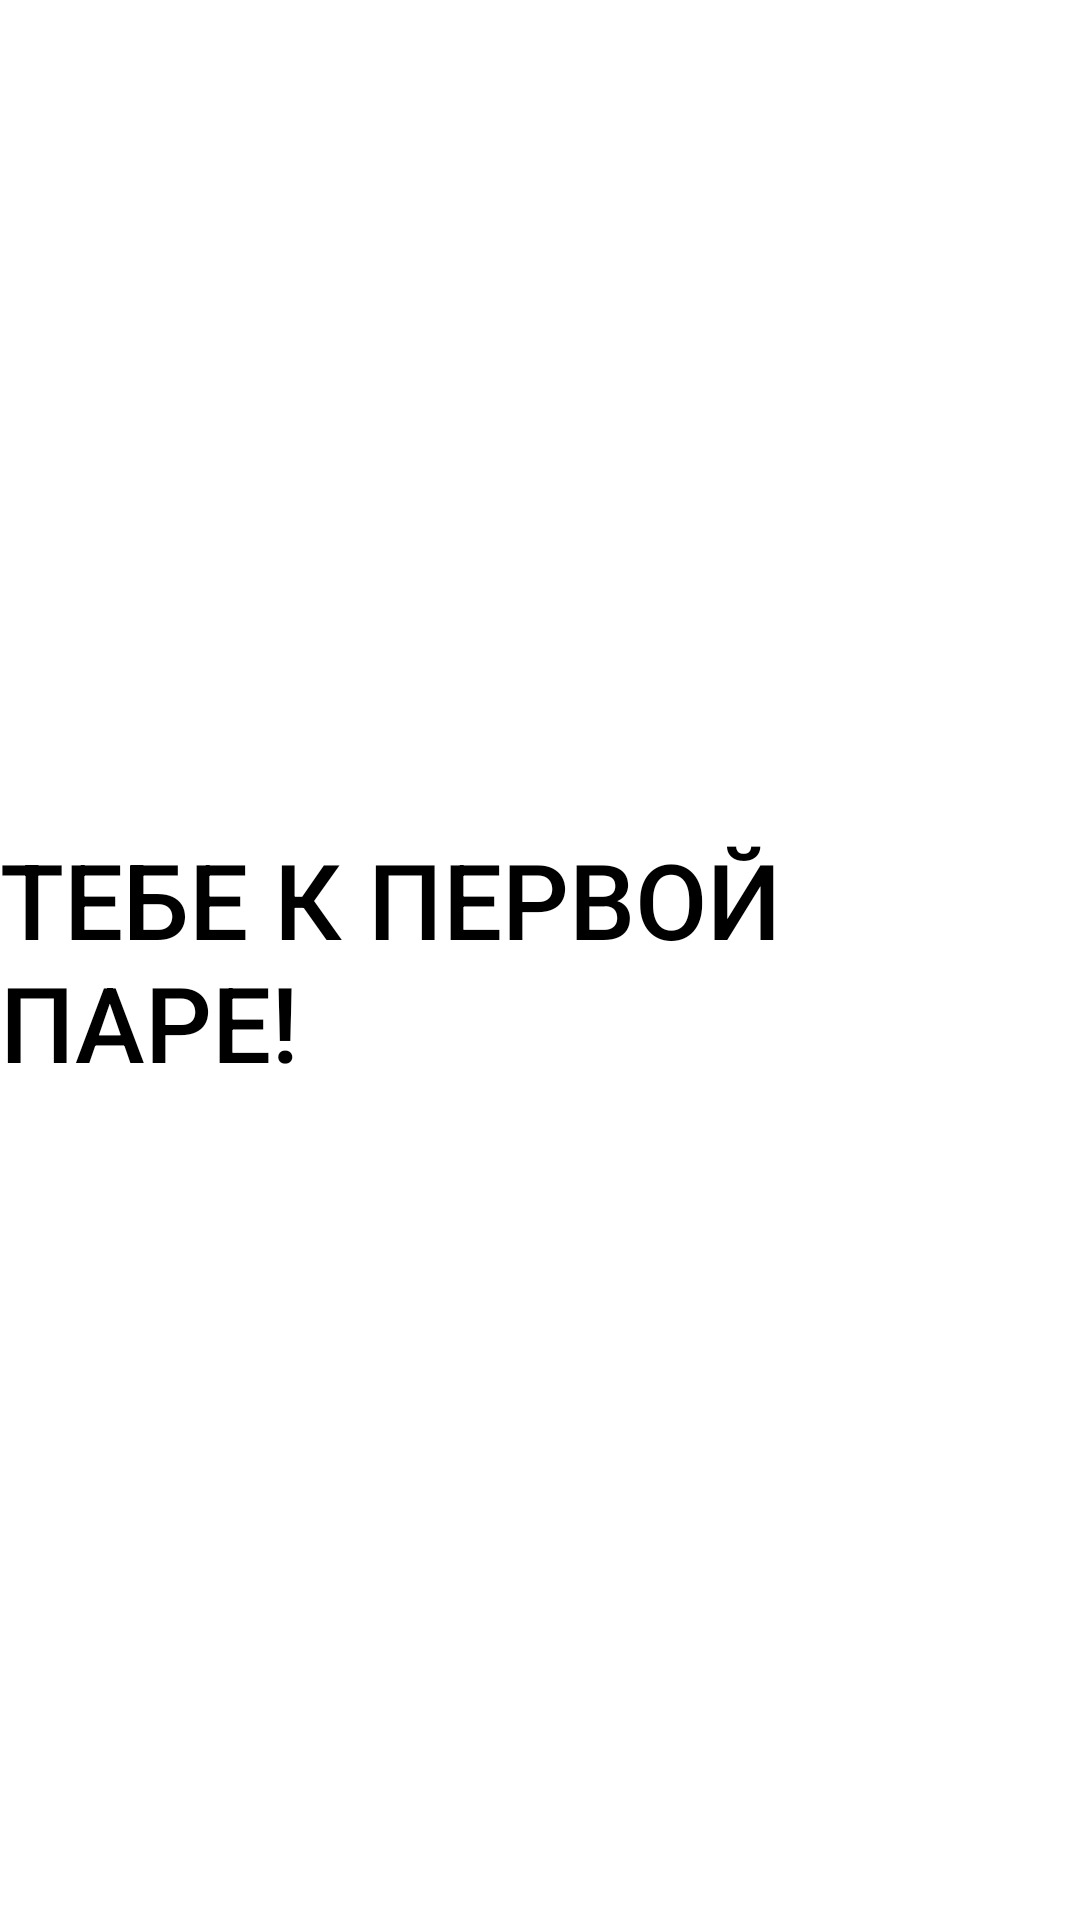

Here is an Android app screen rendered from its layout file. Give the layout XML and the strings, colors and styles it references.
<!-- AndroidManifest.xml: application theme Theme.AndroidLab2022 -->
<!-- res/layout/activity_second.xml -->
<?xml version="1.0" encoding="utf-8"?>
<androidx.constraintlayout.widget.ConstraintLayout xmlns:android="http://schemas.android.com/apk/res/android"
    xmlns:app="http://schemas.android.com/apk/res-auto"
    xmlns:tools="http://schemas.android.com/tools"
    android:layout_width="match_parent"
    android:layout_height="match_parent"
    tools:context=".SecondActivity">

    <TextView
        android:id="@+id/textView"
        android:layout_width="wrap_content"
        android:layout_height="wrap_content"
        android:text="ТЕБЕ К ПЕРВОЙ ПАРЕ!"
        app:layout_constraintBottom_toBottomOf="parent"
        app:layout_constraintEnd_toEndOf="parent"
        app:layout_constraintStart_toStartOf="parent"
        app:layout_constraintTop_toTopOf="parent"
        android:textSize="35sp"
        android:fontFamily="sans-serif-medium"
        android:textColor="@color/black"/>
</androidx.constraintlayout.widget.ConstraintLayout>
<!-- resources referenced by this layout -->
<resources>
  <color name="black">#FF000000</color>
  <style name="Theme.AndroidLab2022" parent="Theme.MaterialComponents.DayNight.DarkActionBar">
          
          <item name="colorPrimary">@color/purple_500</item>
          <item name="colorPrimaryVariant">@color/purple_700</item>
          <item name="colorOnPrimary">@color/white</item>
          
          <item name="colorSecondary">@color/teal_200</item>
          <item name="colorSecondaryVariant">@color/teal_700</item>
          <item name="colorOnSecondary">@color/black</item>
          
          <item name="android:statusBarColor" tools:targetApi="l">?attr/colorPrimaryVariant</item>
          
      </style>
  <color name="purple_500">#FF6200EE</color>
  <color name="purple_700">#FF3700B3</color>
  <color name="white">#FDFCFD</color>
  <color name="teal_200">#FF03DAC5</color>
  <color name="teal_700">#FF018786</color>
</resources>
